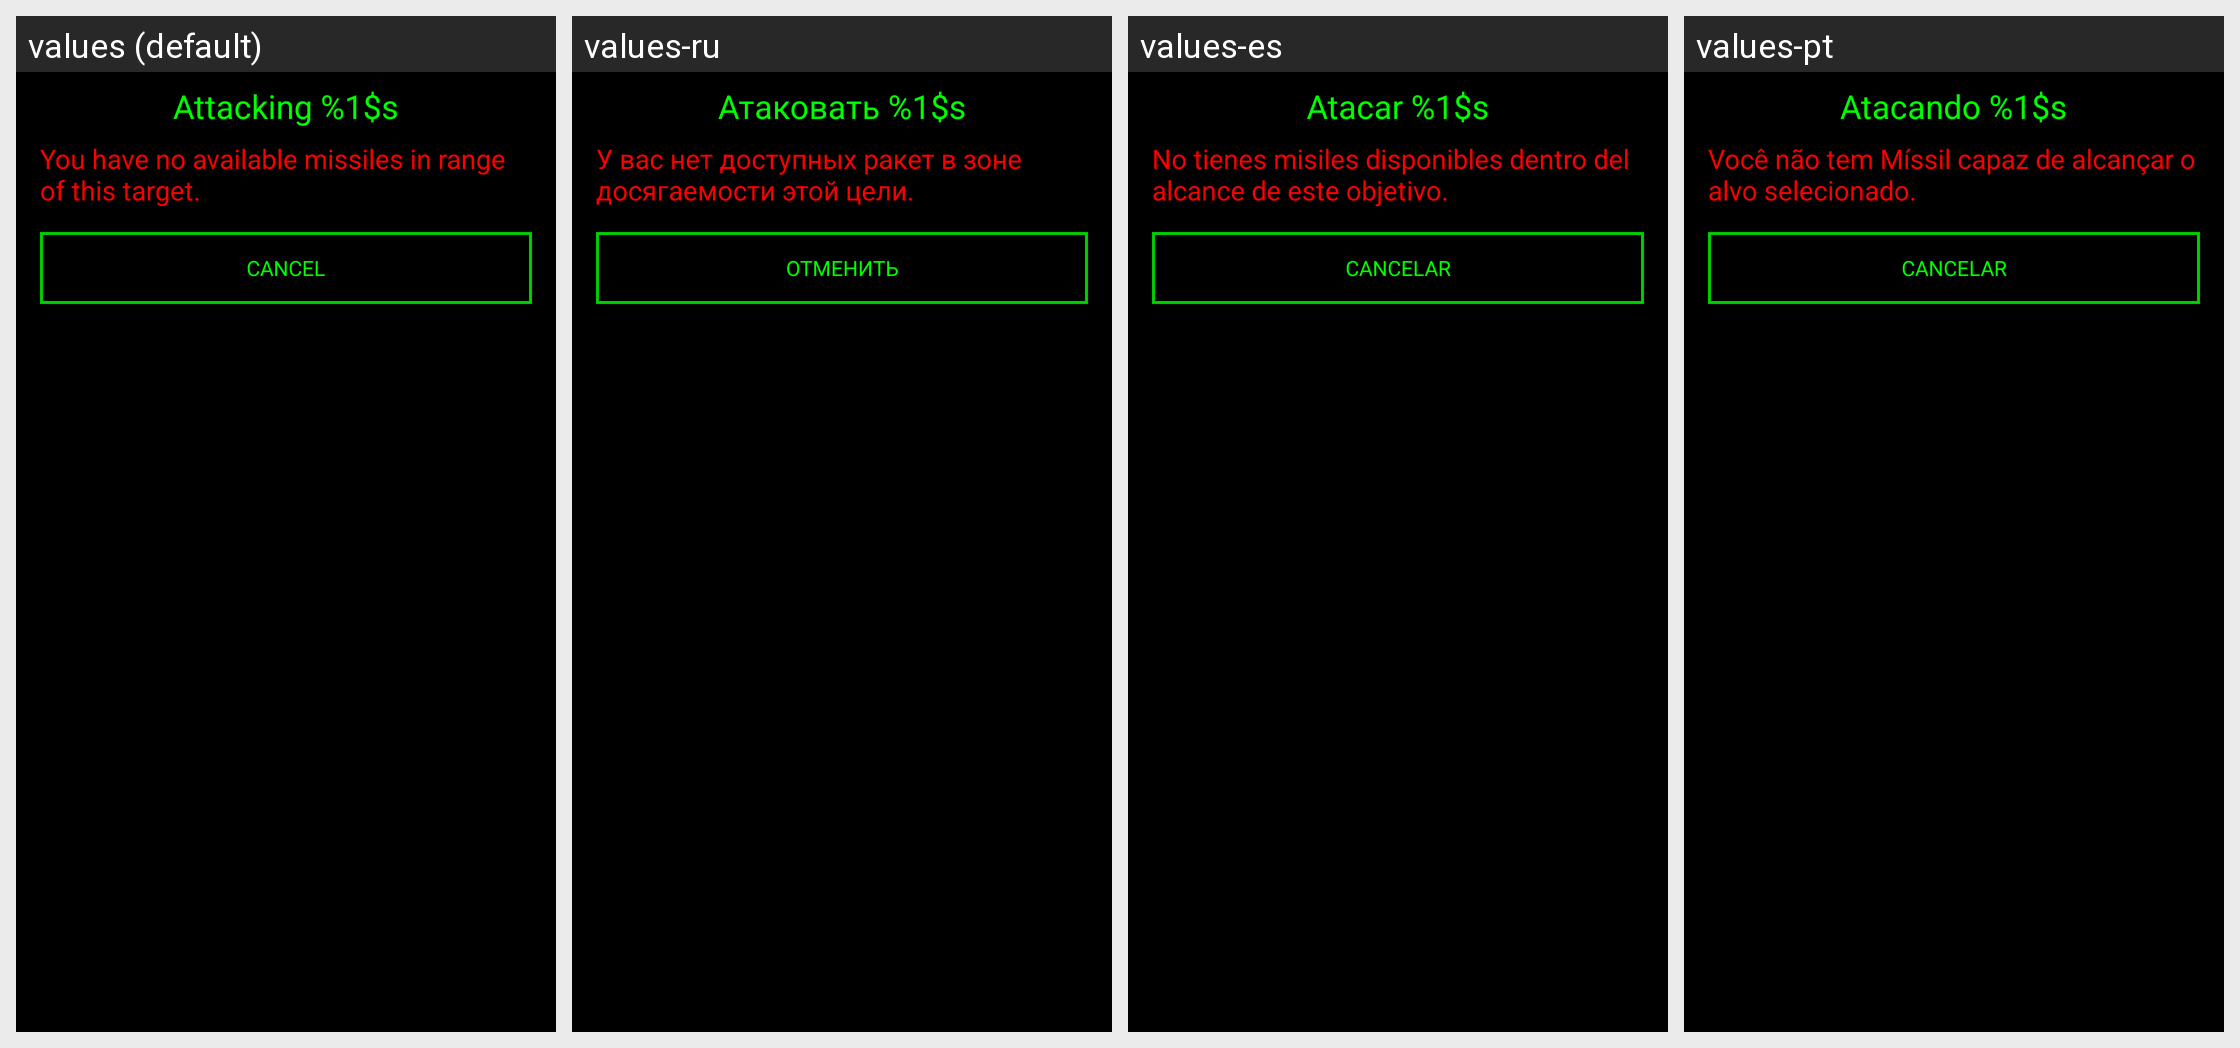

This grid shows one Android layout under several languages. Give, for every string resource on the screen, its name, the default text and each shown locale's text.
Android screen res/layout/view_select_missile.xml rendered under 4 locales, left to right: values (default), values-ru, values-es, values-pt. Device: Nexus 5 (rendered at 1080×1920; each locale shown at half size, 540×960, under a caption strip naming it); theme AppTheme.
Other locales in the repository, not shown: values-in.
Strings drawn on this screen, with the default value and each locale's value (text and hints the layout hard-codes, and strings that could not be matched under every locale, appear in the picture but are not listed):

attacking
  values: Attacking %1$s
  values-ru: Атаковать %1$s
  values-es: Atacar %1$s
  values-pt: Atacando %1$s

no_available_missiles
  values: You have no available missiles in range of this target.
  values-ru: У вас нет доступных ракет в зоне досягаемости этой цели.
  values-es: No tienes misiles disponibles dentro del alcance de este objetivo.
  values-pt: Você não tem Míssil capaz de alcançar o alvo selecionado.

cancel
  values: CANCEL
  values-ru: ОТМЕНИТЬ
  values-es: CANCELAR
  values-pt: CANCELAR
